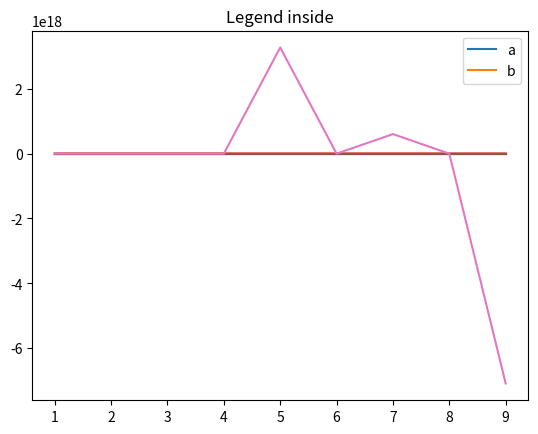

Source code (Python):
import numpy as np
import matplotlib.pyplot as plt
import math

x = np.arange(1, 10, 1)
N = len(x)
fa = np.zeros(N,dtype=int)
fb = np.zeros(N,dtype=int)
fc = np.zeros(N,dtype=int)
fd = np.zeros(N,dtype=int)
fe = np.zeros(N,dtype=int)

for i in range(N):
  fa[i] = 2**(2**x[i])
  fb[i] = 2**(x[i]**2)
  fc[i] = (x[i]**2)* math.log(x[i],2)
  fd[i] = x[i]
  fe[i] = x[i]**(2**x[i])
  print(x[i],fa[i],fb[i],fc[i],fd[i],fe[i])

fig = plt.figure()
ax = plt.subplot(111)

ax.plot(x, fa, label='a')
ax.plot(x, fb, label='b')
#ax.plot(x, fc, label='c')
#ax.plot(x, fd, label='d')
#ax.plot(x, fe, label='e')

plt.title('Legend inside')
ax.legend()
plt.show()


ax.plot(x, fa,x, fb,x, fc,x, fd,x, fe)

